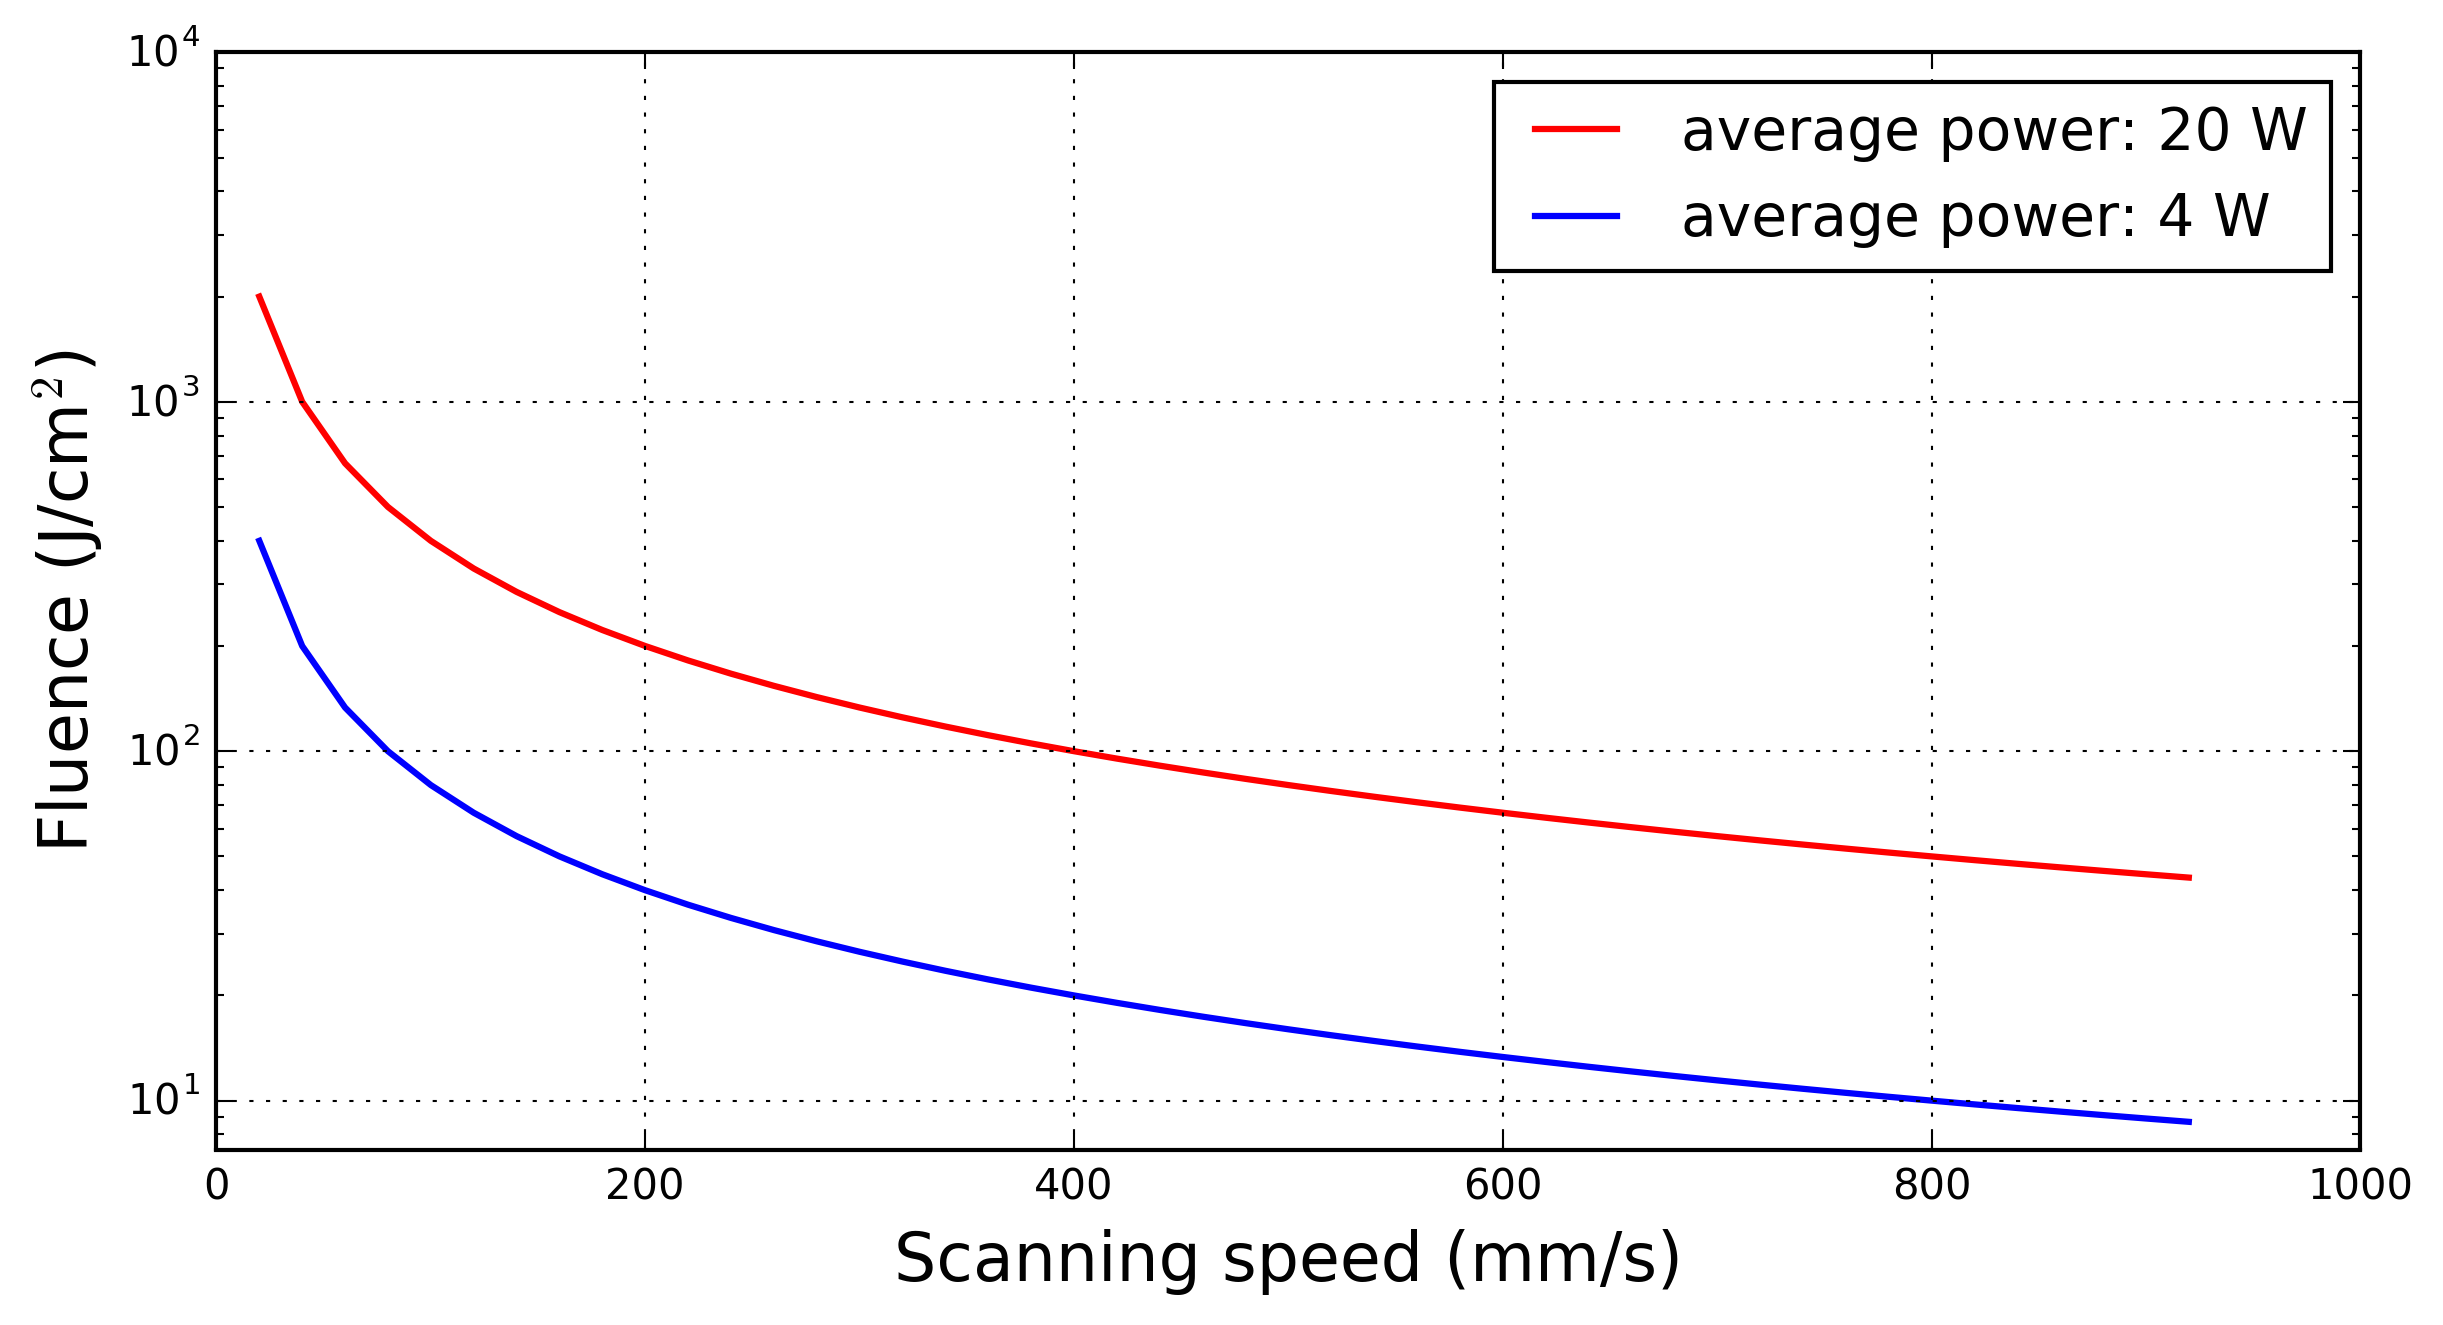

The data file committed next to this chart (first rows):
20, 2000, 400
40, 1000, 200
60, 666.7, 133.3
80, 500, 100
100, 400, 80
120, 333.3, 66.67
140, 285.7, 57.14
160, 250, 50
180, 222.2, 44.44
200, 200, 40
220, 181.8, 36.36
240, 166.7, 33.33
260, 153.8, 30.77
280, 142.9, 28.57
300, 133.3, 26.67
320, 125, 25
340, 117.6, 23.53
360, 111.1, 22.22
380, 105.3, 21.05
400, 100, 20
420, 95.24, 19.05
440, 90.91, 18.18
460, 86.96, 17.39
480, 83.33, 16.67
500, 80, 16
520, 76.92, 15.38
540, 74.07, 14.81
560, 71.43, 14.29
580, 68.97, 13.79
600, 66.67, 13.33
620, 64.52, 12.9
640, 62.5, 12.5
660, 60.61, 12.12
680, 58.82, 11.76
700, 57.14, 11.43
720, 55.56, 11.11
740, 54.05, 10.81
760, 52.63, 10.53
780, 51.28, 10.26
800, 50, 10
820, 48.78, 9.756
840, 47.62, 9.524
860, 46.51, 9.302
880, 45.45, 9.091
900, 44.44, 8.889
920, 43.48, 8.696
